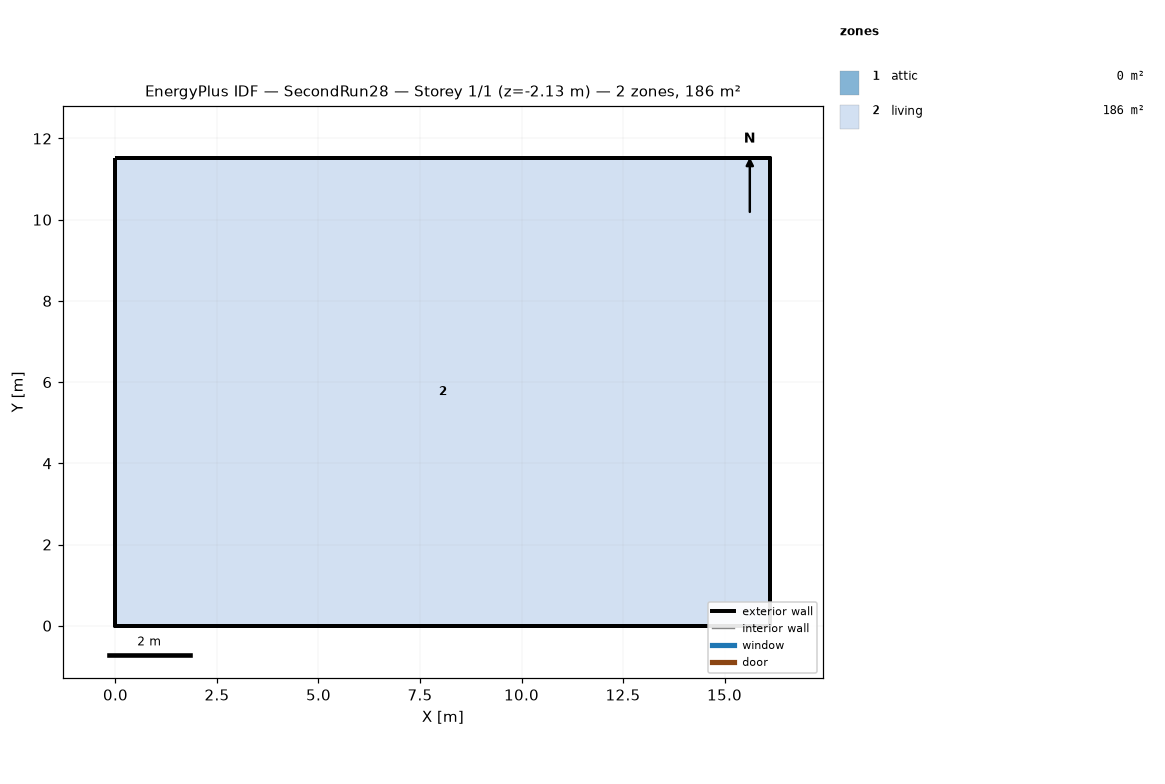
=== STOREY PLAN SPEC (per zone: floor XY polygon, exterior-wall plan segments, windows/doors) ===
zone 1: attic  (0.0 m²)
  exterior wall: (16.13, 0.00) – (16.13, 11.52) – (16.13, 5.76)  [17.3 m]
  exterior wall: (0.00, 11.52) – (0.00, 0.00) – (0.00, 5.76)  [17.3 m]
zone 2: living  (185.8 m²)
  floor: (0.00, 0.00) (0.00, 11.52) (16.13, 11.52) (16.13, 0.00)
  exterior wall: (0.00, 0.00) – (16.13, 0.00)  [16.1 m] x2 surfaces
  exterior wall: (16.13, 0.00) – (16.13, 11.52)  [11.5 m] x2 surfaces
  exterior wall: (16.13, 11.52) – (0.00, 11.52)  [16.1 m] x2 surfaces
  exterior wall: (0.00, 11.52) – (0.00, 0.00)  [11.5 m] x2 surfaces
  interior walls: 4

=== DERIVED (storey summary) ===
Building: SecondRun28
Storey: 1 of 1  (floor level z = -2.13 m)
Storey gross floor area: 185.8 m²
Zones on this storey: 2
  - attic: floor 0.0 m²; exterior wall 34.6 m (15.8 m²); WWR 0.0%
  - living: floor 185.8 m²; exterior wall 55.3 m (151.7 m²); WWR 0.0%
Zone adjacency: (none detected)